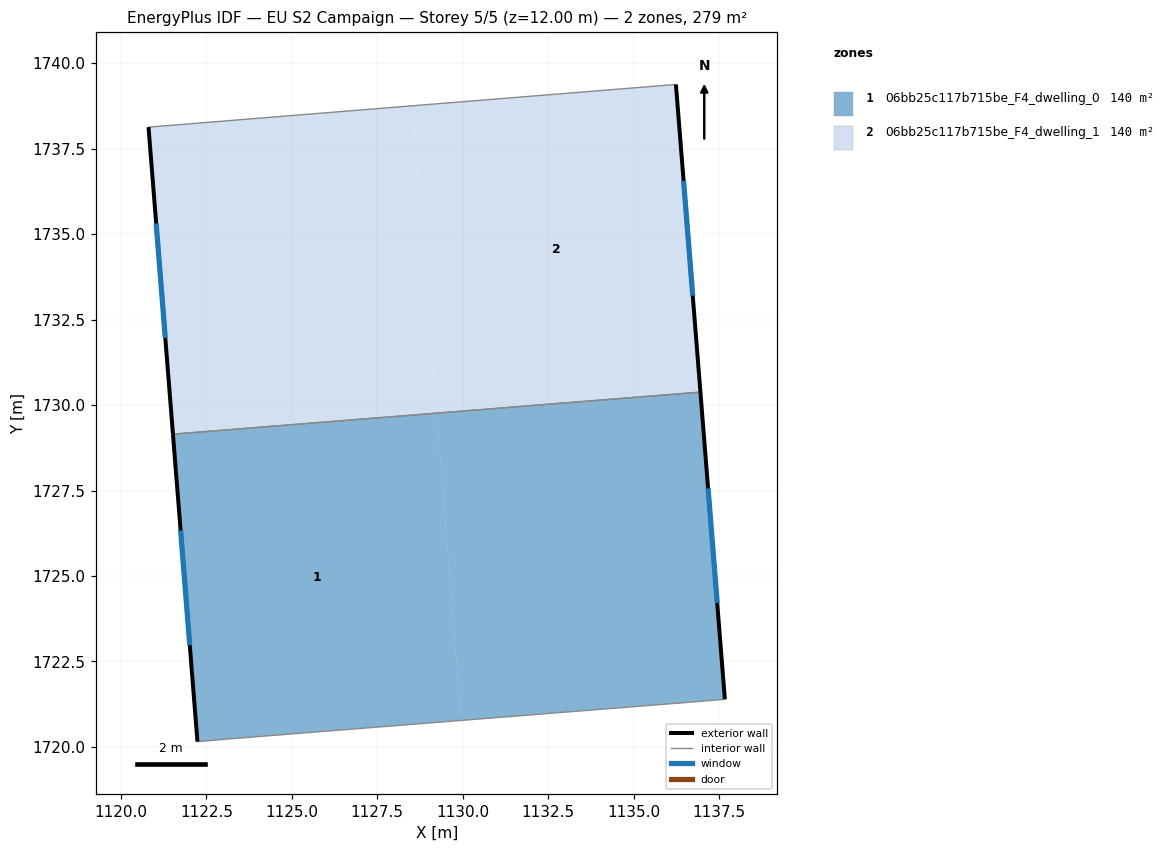
=== STOREY PLAN SPEC (per zone: floor XY polygon, exterior-wall plan segments, windows/doors) ===
zone 1: 06bb25c117b715be_F4_dwelling_0  (139.5 m²)
  floor: (1136.95, 1730.38) (1137.67, 1721.39) (1136.61, 1721.30) (1129.95, 1720.78) (1129.24, 1729.76)
  floor: (1129.24, 1729.76) (1129.95, 1720.78) (1123.13, 1720.23) (1122.24, 1720.16) (1121.52, 1729.15)
  exterior wall: (1121.52, 1729.15) – (1122.24, 1720.16)  [9.0 m]
    window: (1121.75, 1726.33) – (1122.02, 1722.97)  [3.8 m²]
  exterior wall: (1137.67, 1721.39) – (1136.95, 1730.38)  [9.0 m]
    window: (1137.44, 1724.21) – (1137.18, 1727.56)  [3.8 m²]
  interior walls: 4
zone 2: 06bb25c117b715be_F4_dwelling_1  (139.6 m²)
  floor: (1128.52, 1738.75) (1129.24, 1729.76) (1121.52, 1729.15) (1120.81, 1738.13)
  floor: (1136.23, 1739.38) (1136.95, 1730.38) (1129.24, 1729.76) (1128.52, 1738.75) (1120.81, 1738.13)
  exterior wall: (1120.81, 1738.13) – (1121.52, 1729.15)  [9.0 m]
    window: (1121.03, 1735.31) – (1121.30, 1731.96)  [3.8 m²]
  exterior wall: (1136.95, 1730.38) – (1136.23, 1739.38)  [9.0 m]
    window: (1136.73, 1733.20) – (1136.46, 1736.56)  [3.8 m²]
  interior walls: 2

=== DERIVED (storey summary) ===
Building: EU S2 Campaign
Storey: 5 of 5  (floor level z = 12.00 m)
Storey gross floor area: 279.1 m²
Zones on this storey: 2
  - 06bb25c117b715be_F4_dwelling_0: floor 139.5 m²; exterior wall 18.0 m (54.1 m²); 2 window(s) 7.5 m²; WWR 13.9%
  - 06bb25c117b715be_F4_dwelling_1: floor 139.6 m²; exterior wall 18.0 m (54.1 m²); 2 window(s) 7.5 m²; WWR 13.9%
Zone adjacency (shared interzone walls):
  - 06bb25c117b715be_F4_dwelling_0 ↔ 06bb25c117b715be_F4_dwelling_1